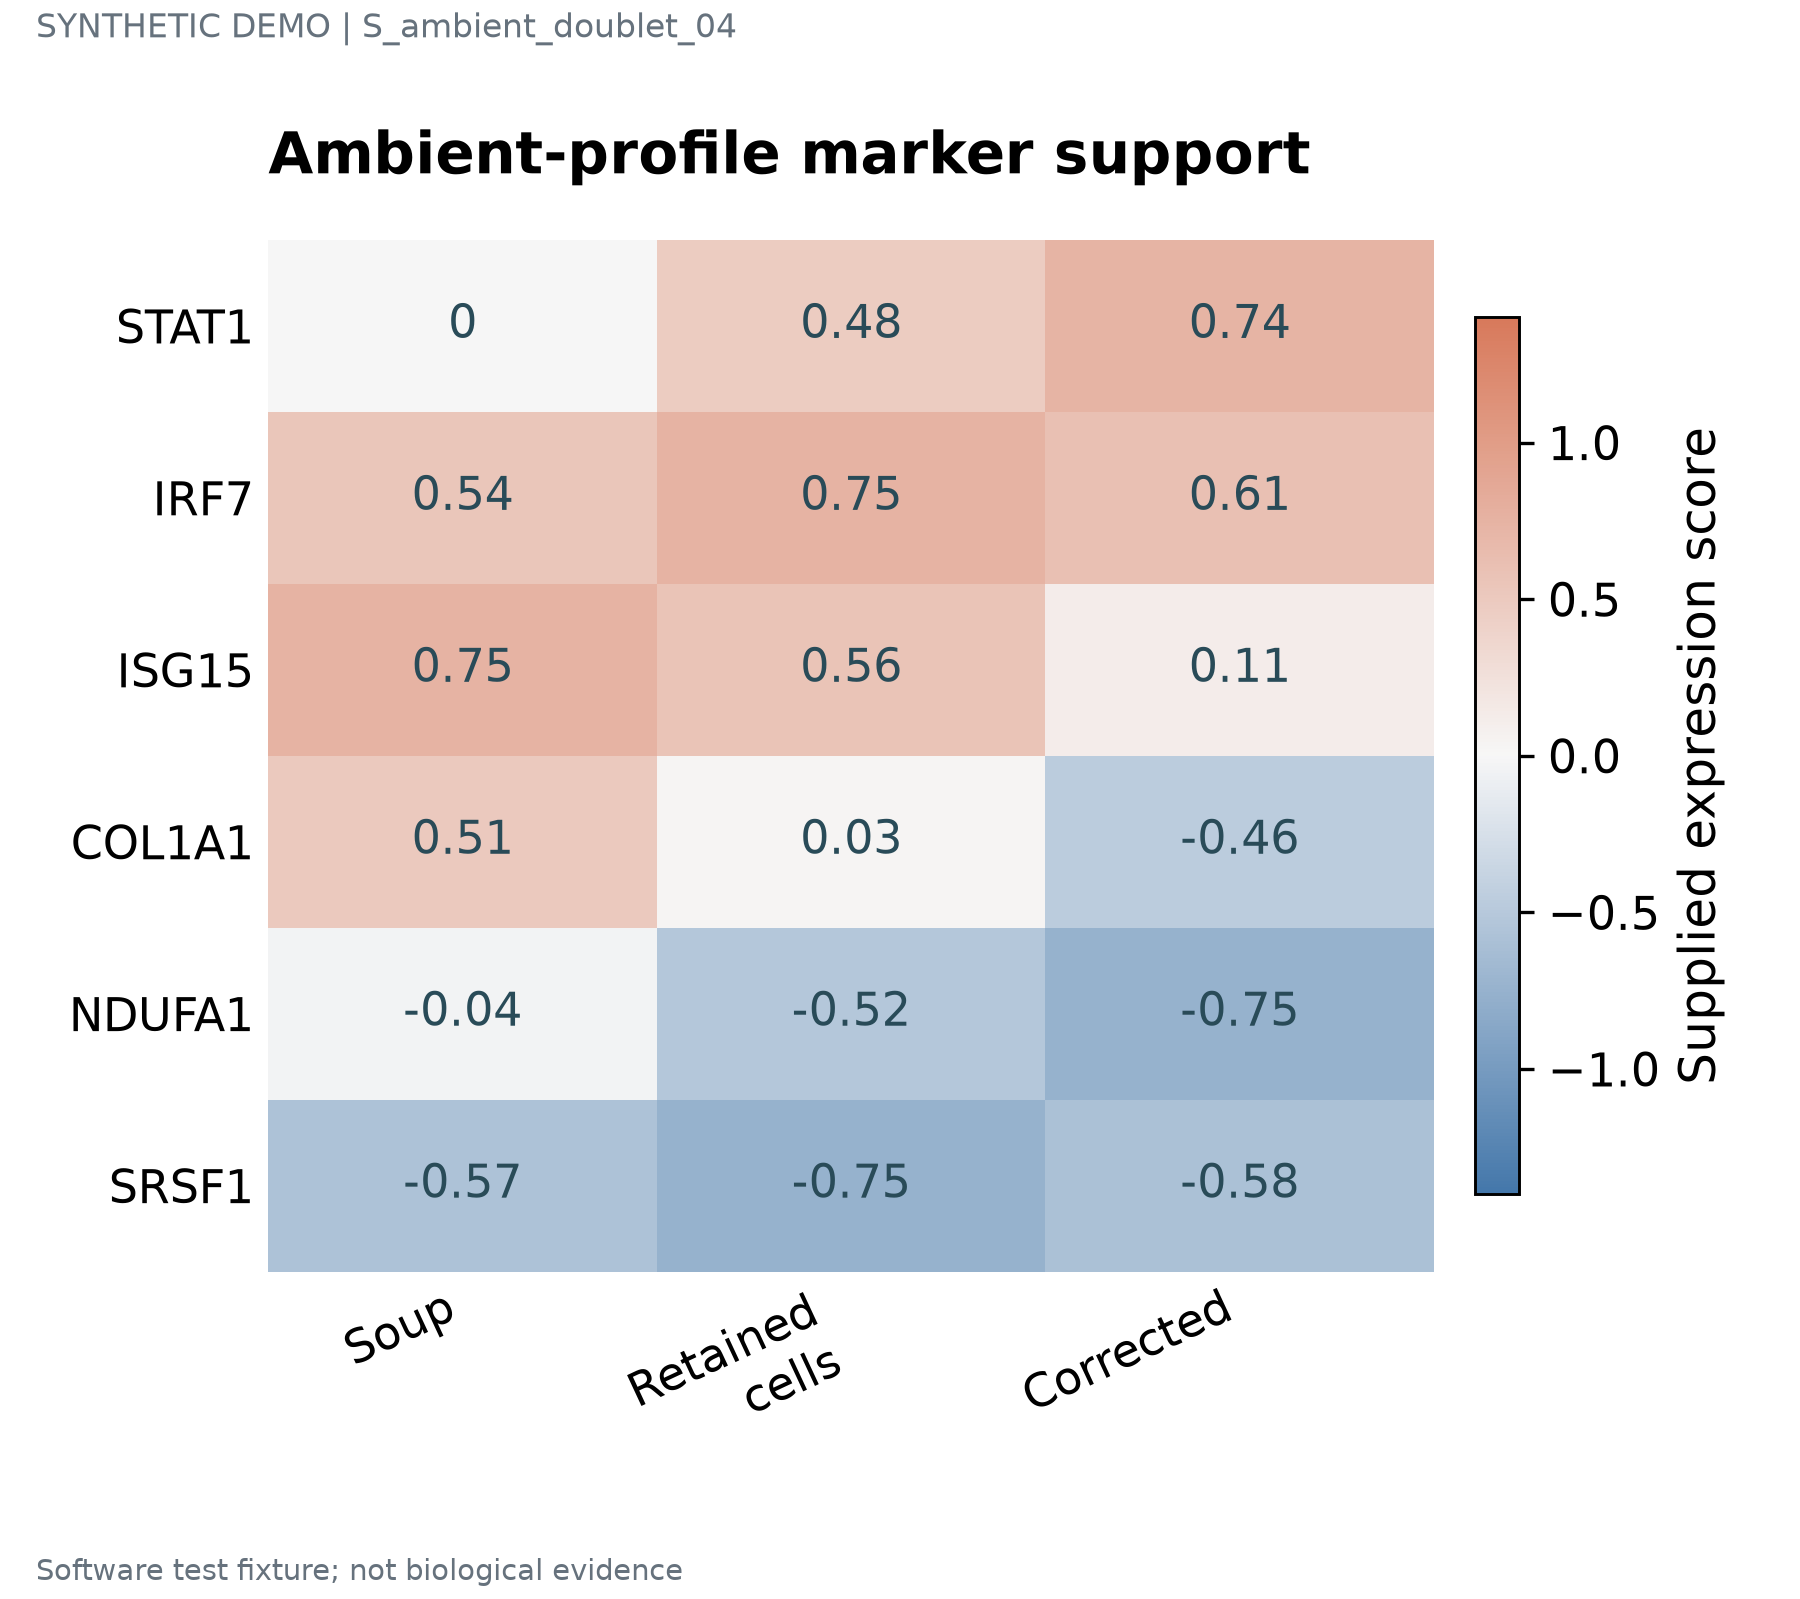

Values plotted in this chart, from the file beside it:
label	series	value	panel_id
STAT1	Soup	0.0	p1
STAT1	Retained cells	0.48	p1
STAT1	Corrected	0.74	p1
IRF7	Soup	0.54	p1
IRF7	Retained cells	0.75	p1
IRF7	Corrected	0.61	p1
ISG15	Soup	0.75	p1
ISG15	Retained cells	0.56	p1
ISG15	Corrected	0.11	p1
COL1A1	Soup	0.51	p1
COL1A1	Retained cells	0.03	p1
COL1A1	Corrected	-0.46	p1
NDUFA1	Soup	-0.04	p1
NDUFA1	Retained cells	-0.52	p1
NDUFA1	Corrected	-0.75	p1
SRSF1	Soup	-0.57	p1
SRSF1	Retained cells	-0.75	p1
SRSF1	Corrected	-0.58	p1
